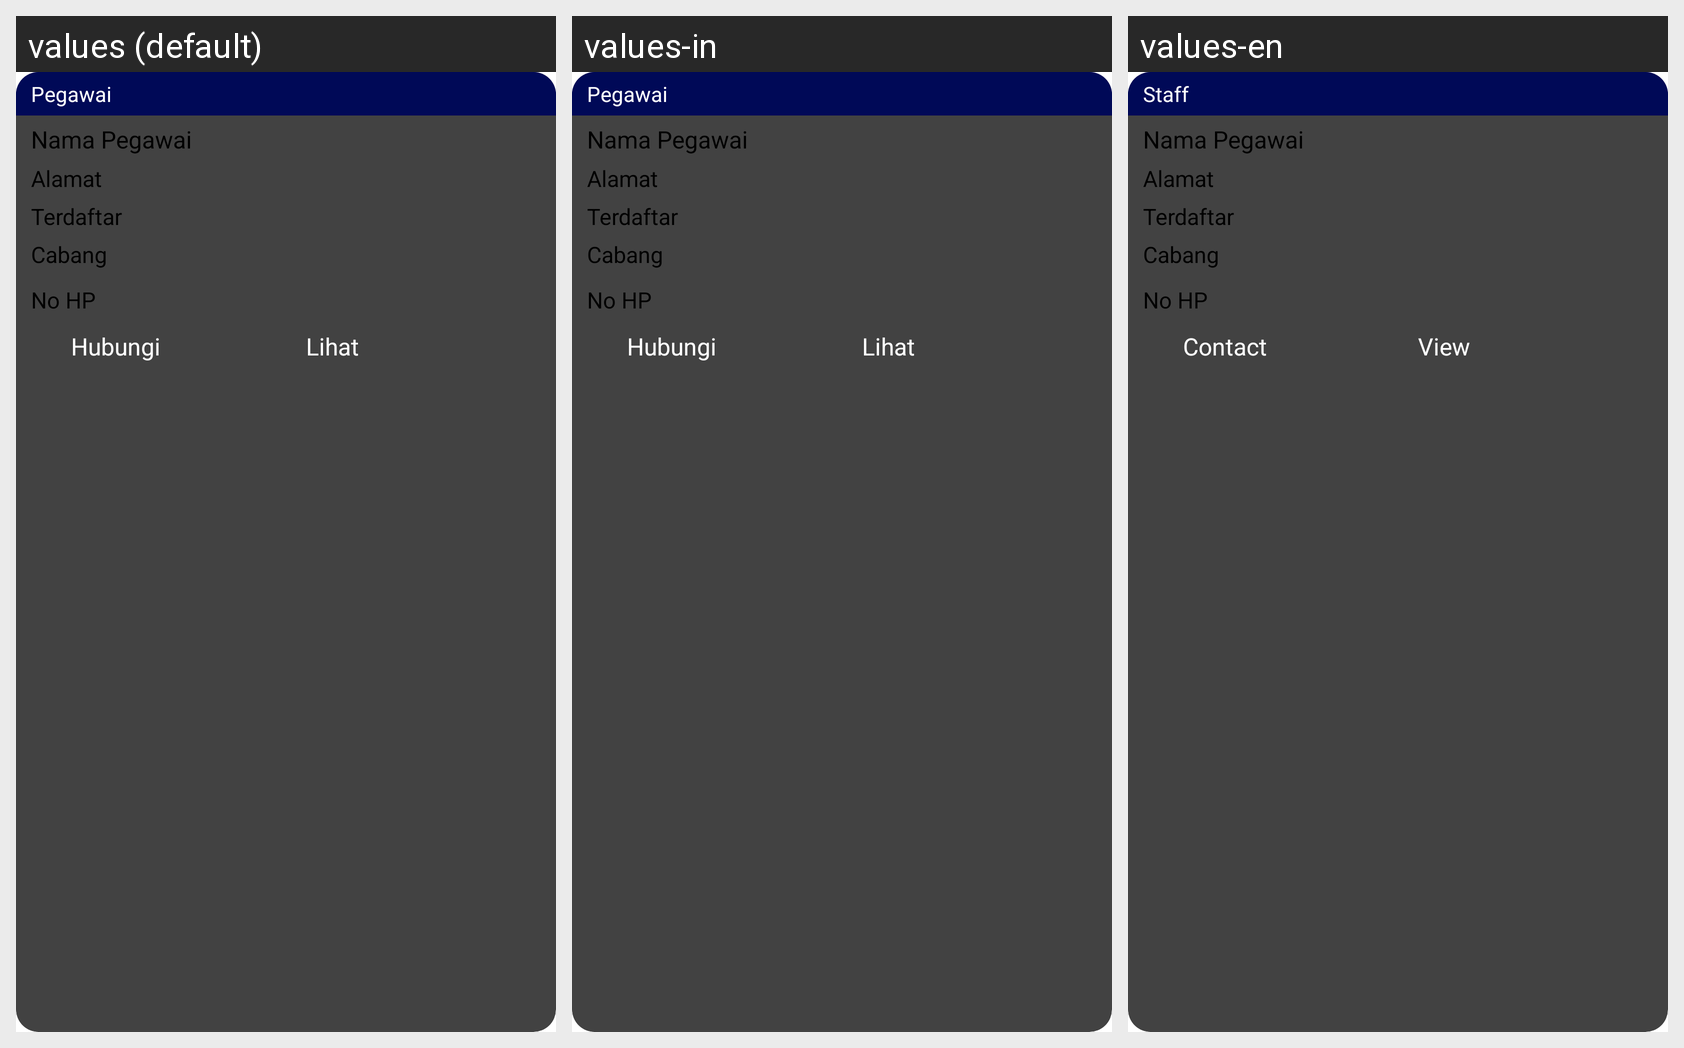

For this localized Android screen grid, give each drawn string resource with its value in every locale shown.
Android screen res/layout/carddata_pegawai.xml rendered under 3 locales, left to right: values (default), values-in, values-en. Device: Nexus 5 (rendered at 1080×1920; each locale shown at half size, 540×960, under a caption strip naming it); theme Theme.Laundry.
Strings drawn on this screen, with the default value and each locale's value (text and hints the layout hard-codes, and strings that could not be matched under every locale, appear in the picture but are not listed):

idpegawai
  values: Pegawai
  values-in: Pegawai
  values-en: Staff

bthubungi
  values: Hubungi
  values-in: Hubungi
  values-en: Contact

btlihat
  values: Lihat
  values-in: Lihat
  values-en: View
